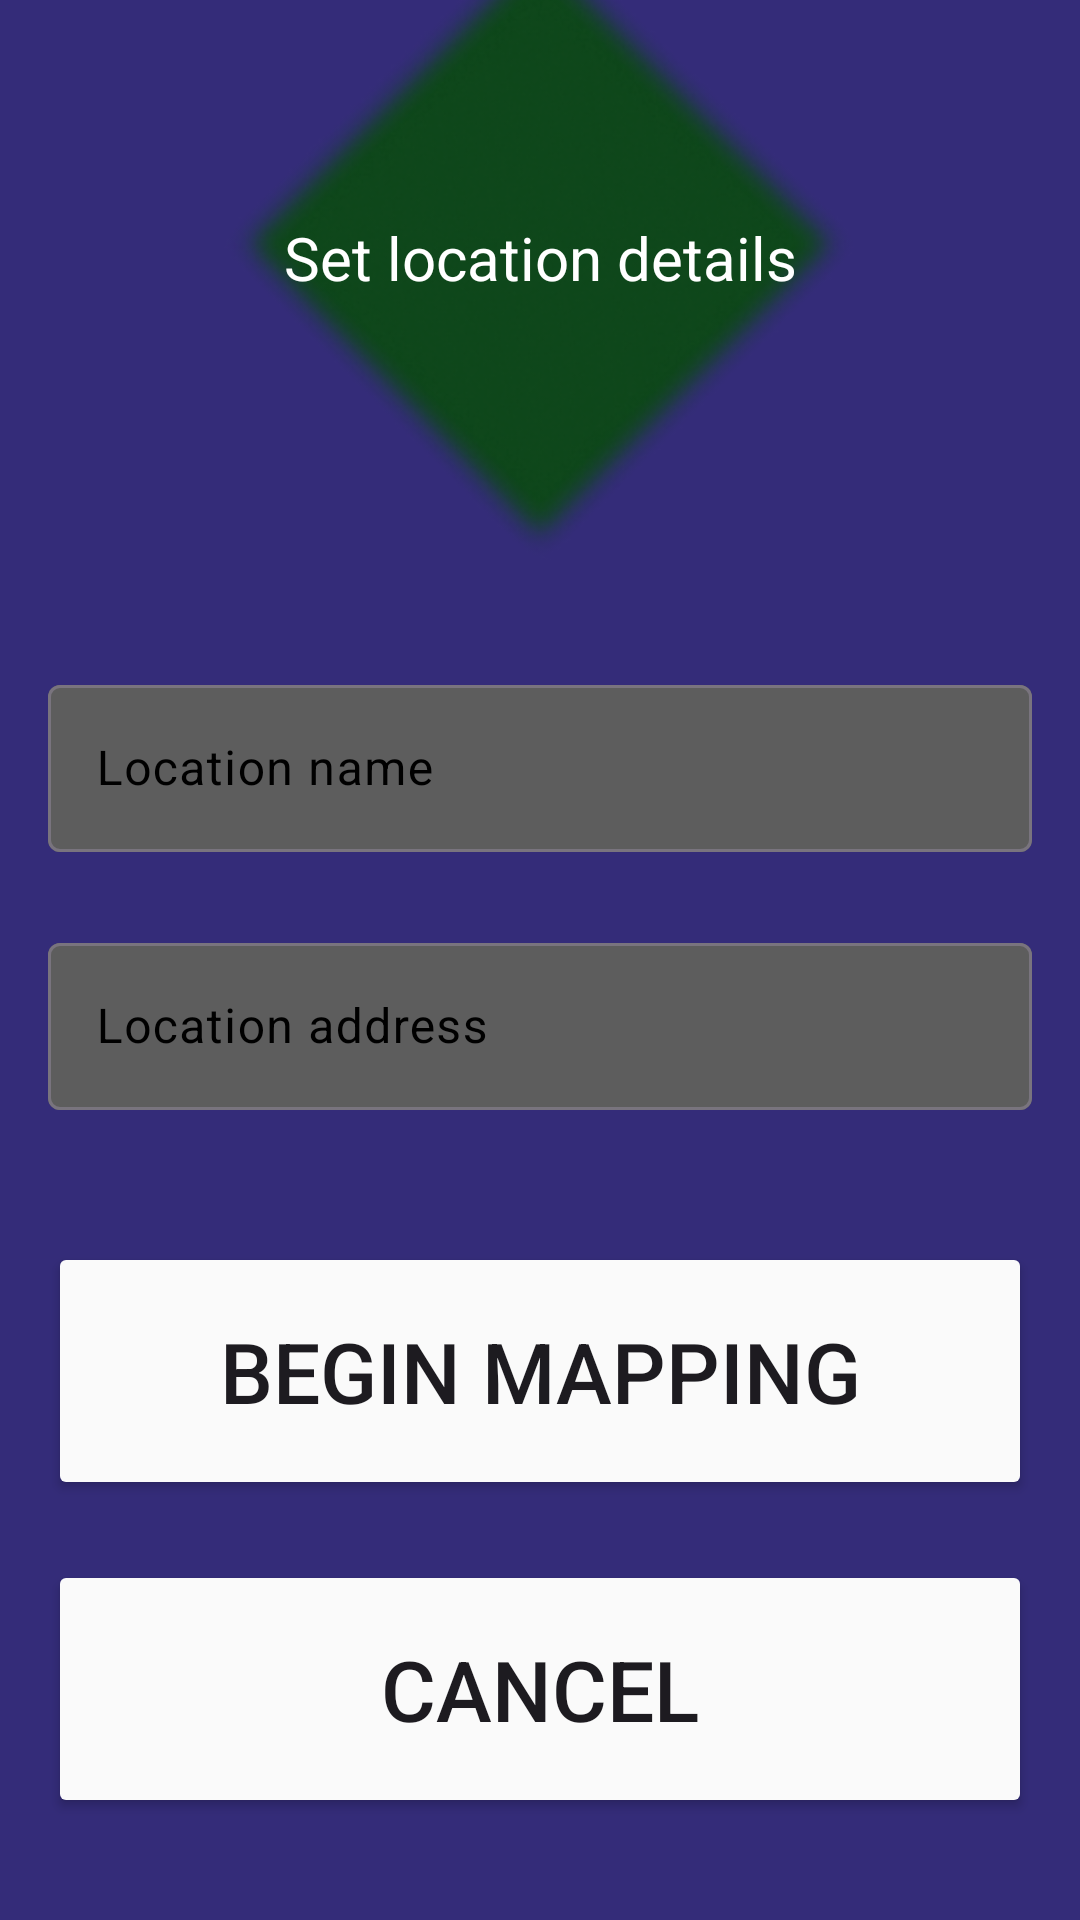

The Android layout XML behind this screen, and the referenced resources:
<!-- AndroidManifest.xml: application theme Theme.Mappingtool -->
<!-- res/layout/fragment_second.xml -->
<?xml version="1.0" encoding="utf-8"?>
<LinearLayout xmlns:android="http://schemas.android.com/apk/res/android"
    xmlns:app="http://schemas.android.com/apk/res-auto"
    xmlns:tools="http://schemas.android.com/tools"
    android:layout_width="match_parent"
    android:layout_height="match_parent"
    android:layout_gravity="center"
    android:background="#342C79"
    android:gravity="center"
    android:orientation="vertical"
    tools:context=".SecondFragment">


    <Space
        android:layout_width="match_parent"
        android:layout_height="20dp" />


    <RelativeLayout
        android:id="@+id/relativelayout"
        android:layout_width="fill_parent"
        android:layout_height="217dp"
        android:gravity="center">

        <ImageView
            android:id="@+id/myImageView"
            android:layout_width="212dp"
            android:layout_height="match_parent"
            android:src="@mipmap/text_details_foreground" />

        <TextView
            android:id="@+id/myImageViewText"
            android:layout_width="178dp"
            android:layout_height="158dp"
            android:layout_alignLeft="@id/myImageView"
            android:layout_alignTop="@id/myImageView"
            android:layout_alignRight="@id/myImageView"
            android:layout_alignBottom="@id/myImageView"
            android:layout_marginStart="1dp"
            android:layout_marginLeft="34dp"
            android:layout_marginTop="34dp"
            android:layout_marginEnd="1dp"
            android:layout_marginRight="32dp"
            android:layout_marginBottom="25dp"
            android:gravity="center"
            android:text="@string/set_location_details"
            android:textColor="#FFFFFF"
            android:textSize="20sp" />

    </RelativeLayout>

    <Space
        android:layout_width="match_parent"
        android:layout_height="32dp" />


    <com.google.android.material.textfield.TextInputLayout
        android:layout_width="328dp"
        android:layout_height="86dp"
        android:textColorHint="#000000"
        app:boxBackgroundColor="#5D5D5D"
        app:hintTextAppearance="@style/TextAppearance.AppCompat.Body1">

        <com.google.android.material.textfield.TextInputEditText
            android:layout_width="328dp"
            android:layout_height="wrap_content"
            android:hint="Location name"
            android:inputType="text" />
    </com.google.android.material.textfield.TextInputLayout>

    <com.google.android.material.textfield.TextInputLayout
        android:layout_width="328dp"
        android:layout_height="86dp"
        android:textColorHint="#000000"
        app:boxBackgroundColor="#5D5D5D"
        app:hintTextAppearance="@style/TextAppearance.AppCompat.Body1">

        <com.google.android.material.textfield.TextInputEditText
            android:layout_width="match_parent"
            android:layout_height="wrap_content"
            android:hint="Location address"
            android:inputType="text|textPostalAddress|textAutoComplete" />
    </com.google.android.material.textfield.TextInputLayout>

    <Space
        android:layout_width="match_parent"
        android:layout_height="20dp" />

    <Button
        android:id="@+id/startmap"
        android:layout_width="328dp"
        android:layout_height="86dp"
        android:backgroundTint="@color/green"
        android:text="Begin mapping"
        android:textSize="28sp" />

    <Space
        android:layout_width="match_parent"
        android:layout_height="20dp" />

    <Button
        android:id="@+id/cancelbut"
        android:layout_width="328dp"
        android:layout_height="86dp"
        android:backgroundTint="@color/green"
        android:text="Cancel"
        android:textSize="28sp" />

    <Space
        android:layout_width="match_parent"
        android:layout_height="81dp" />
</LinearLayout>
<!-- resources referenced by this layout -->
<resources>
  <color name="green">#FAFAFA</color>
  <!-- mipmap text_details_foreground: webp bitmap (mipmap-hdpi, 10284 bytes) -->
  <string name="set_location_details">Set location details</string>
  <style name="Theme.Mappingtool" parent="Base.Theme.Mappingtool" />
  <style name="Base.Theme.Mappingtool" parent="Theme.Material3.DayNight.NoActionBar">
          
          
      </style>
</resources>
